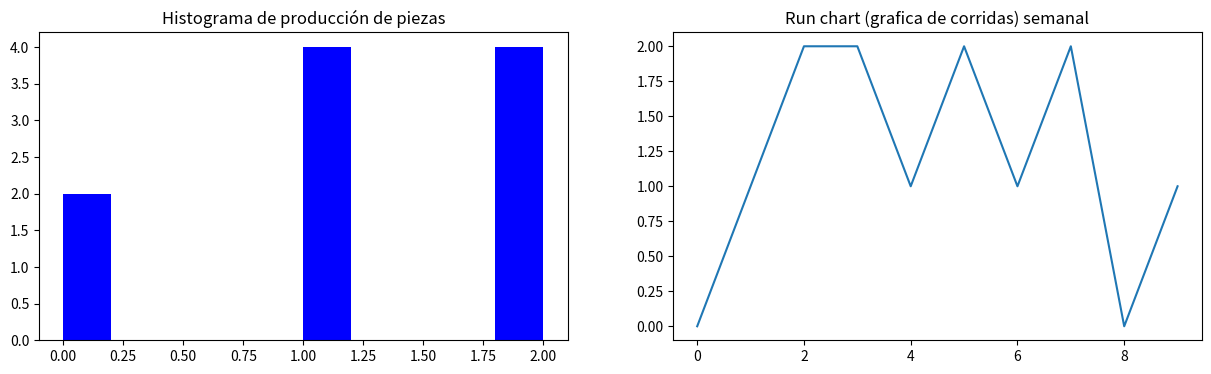
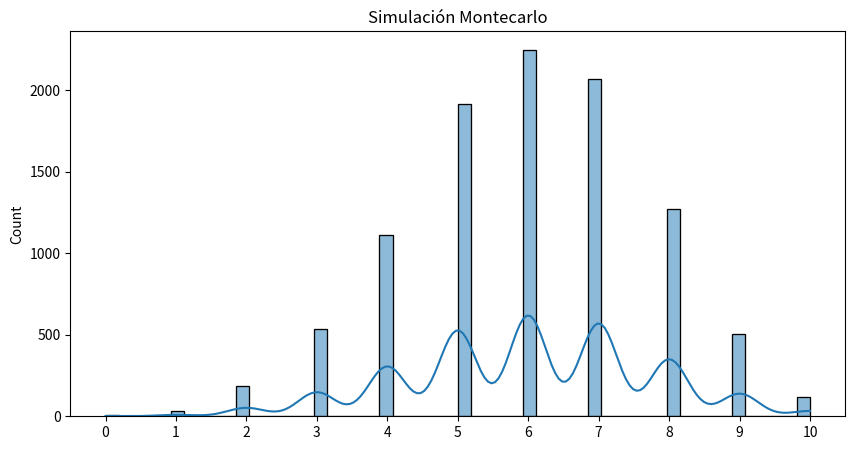

Source code (Python) for these figures, in order:
#Importamos librerias
import random
import numpy as np # importando numpy
import math
import matplotlib.pyplot as plt
import seaborn as sns

# Ingresar velocidad de produccion por por ciclo (semana)
# En este ejemplo tenemos historia de 10 semanas
# Si te fijas, las piezas son grandes; no se fabrican muchas por semana
velocidad = [0, 1, 2 ,2 ,1 ,2 ,1, 2, 0, 1]

# Graficamos histograma de la velocidad semanal
fig, ax = plt.subplots(1,2, figsize=(15,4))
ax[0].hist(velocidad, bins=10, density=False, cumulative=False, color='b')
ax[0].set_title('Histograma de producción de piezas')
ax[1].plot(velocidad)
ax[1].set_title('Run chart (grafica de corridas) semanal')
plt.show()

# calcular estadísticos
n= np.size(velocidad)
media = np.mean(velocidad)
sigma = np.std(velocidad, ddof=n-1)

print('\nTamaño muestra: ', n)
print('Media: ', media)
print(f'Desviación estándar: {sigma: 4.2f}')

# Se necesita proyectar la cantidad de piezas que se pueden producir en 5 semanas más
# Para tal efecto se deben simular 5 semanas y luego sumar la cantidad de dichas 5 semanas
# Lo anterior se realizará 10.000 veces, es decir, se simularán 10.000 periodos de 5 semanas cada uno

s = 5 # es la cantidad de semanas a simular
m = 1 # es la cantidad de simulaciones a realizar de s semanas

n

# Crear lista para almacenar sumas de los periodos (s semanas)
total=[] # Crearemos una lista para almacenar la suma de las simulaciones de s semanas
for k in range(0, m):
    suma=0
    for i in range(0, s):
      # Lanzamos la ruleta
      r = random.randint(0, n - 1)
      suma += velocidad[r]
    total.append(suma)

print(f'La producción para una corrida de simulación es: {total[0]} piezas')

# Cambiamos nuesto m
m = 10000

# Crear lista para almacenar sumas de los periodos (s semanas)
total=[] #C rearemos una lista para almacenar la suma de las simulaciones de s semanas
for k in range(0, m):
    suma=0
    for i in range(0, s):
      # Lanzamos la ruleta
      r = random.randint(0, n - 1)
      suma += velocidad[r]
    total.append(suma)

print(f'La producción para 10000 corrida de simulación es')
print(f'Semana 1: \t{total[0]}')
print(f'Semana 2: \t{total[1]}')
print(f'Semana 3: \t{total[2]}')
print('...')
print(f'Semana 10000: \t{total[-1]}\n')

print(f'Media de totales: {np.mean(total): 4.2f}')
print(f'Desviación estándar: {np.std(total): 4.2f}')

# crear gráfico, con las sumas de las 10.000 simulaciones
plt.figure(figsize=(10, 5))
plt.title('Simulación Montecarlo')
# plt.hist(total,20,color='b',label='Total',density=True) #con 20  clases fijas
sns.histplot(data=total, kde=True)
plt.xticks(range(0,11))
plt.show()

sum(velocidad)/len(velocidad)

total.count(6)

# Calcular la prob de entregar exactamente 6 unidades en 5 semanas (1,2*5)
prob6 = total.count(6) / m
print(f'Probabilidad de entregar 6 unidades = {prob6:4.2f}')

# Es mejor calcular un valor que nos entregue un 85% de seguridad de cumplirse
# Aquí el valor de montecarlo que nos permite ver toda la distrucion de posibles resultados

p15= np.percentile(total, 15)
print('Percentil 15: ',p15)

#Por ques es mejor pensar probabilisticamente que deterministicamente?

prob8 = total.count(8) / m
print(f'Probabilidad de entregar 8 unidades = {prob8:4.2f}')

# Tu código aquí ...
